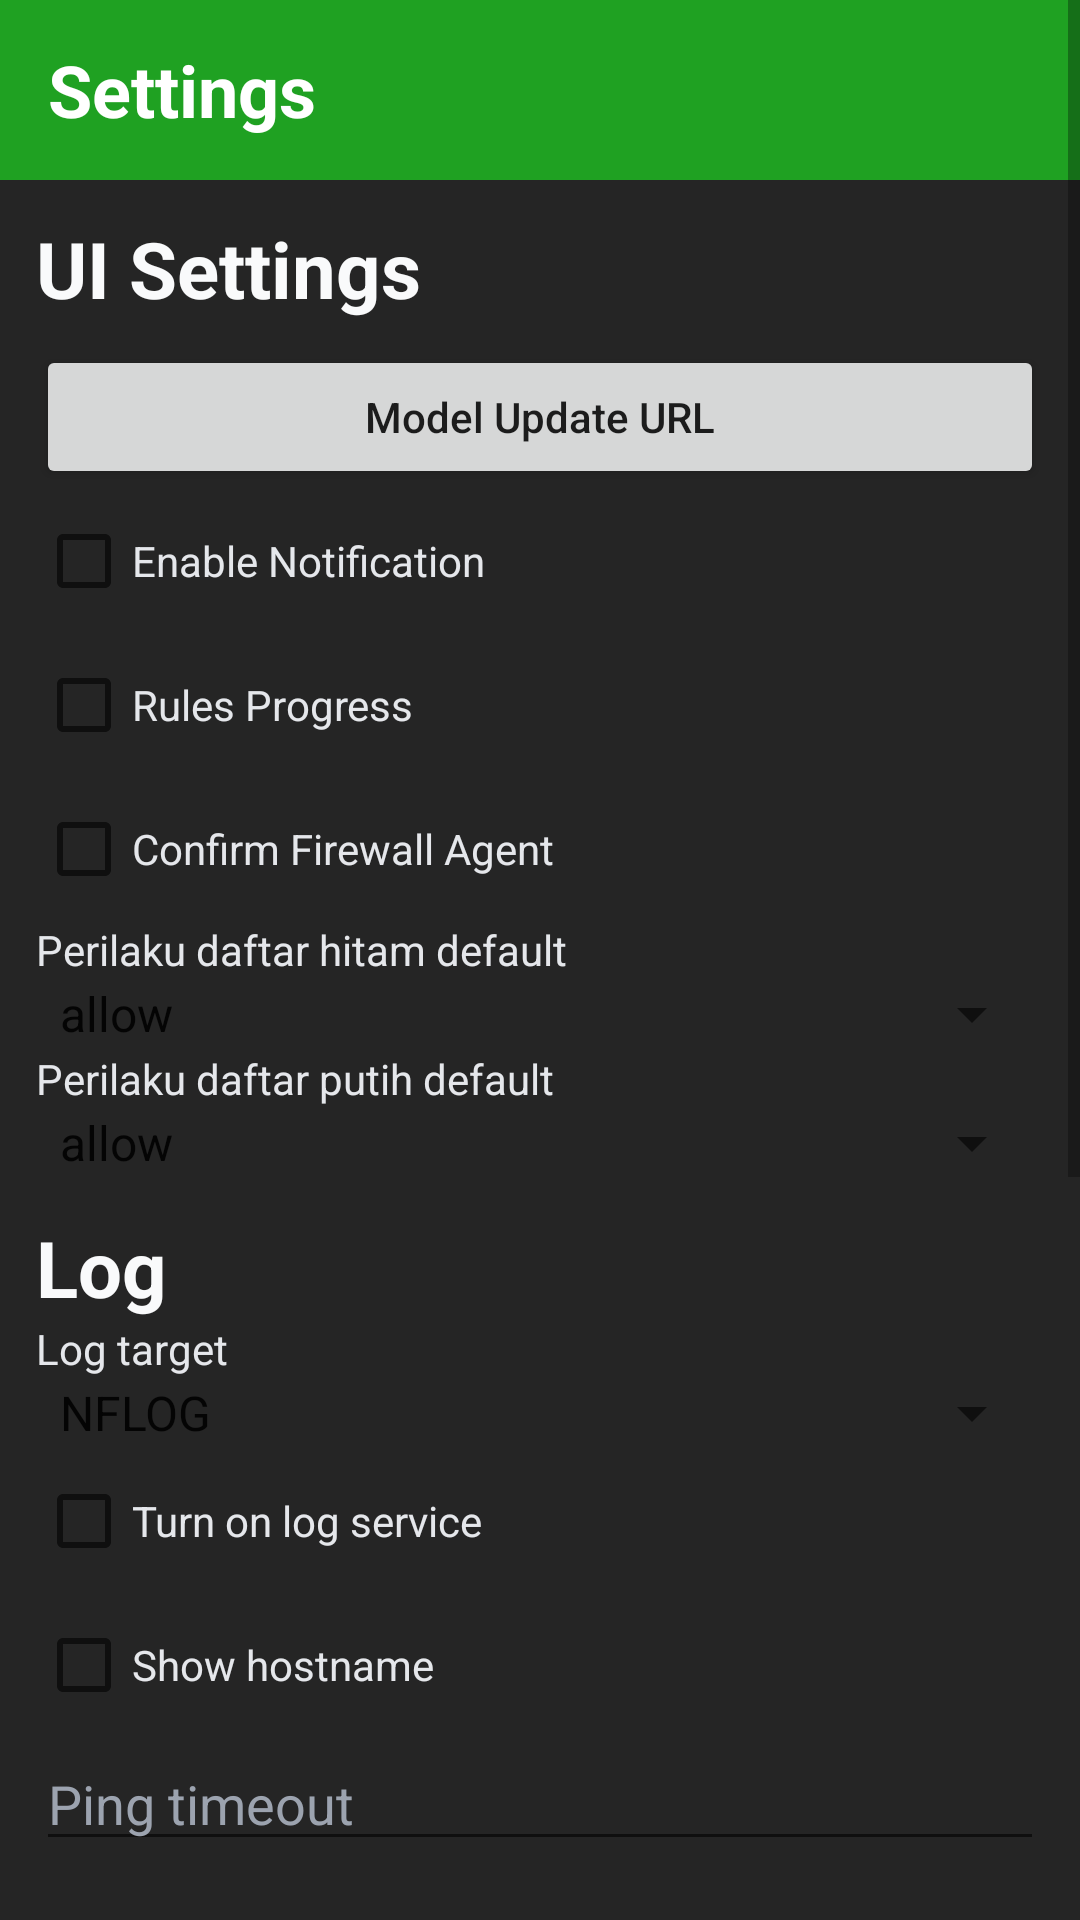

The Android layout XML behind this screen, and the referenced resources:
<!-- AndroidManifest.xml: application theme Theme.FirewallAgentRoot -->
<!-- res/layout/activity_preferences.xml -->
<?xml version="1.0" encoding="utf-8"?>
<ScrollView xmlns:android="http://schemas.android.com/apk/res/android"
    android:layout_width="match_parent"
    android:layout_height="match_parent"
    android:fillViewport="true"
    android:background="#252525">

    <LinearLayout
        android:layout_width="match_parent"
        android:layout_height="wrap_content"
        android:orientation="vertical">

        <LinearLayout
            android:layout_width="match_parent"
            android:layout_height="60dp"
            android:background="#1FA122"
            android:gravity="center_vertical"
            android:paddingHorizontal="16dp">

            <TextView
                android:layout_width="0dp"
                android:layout_height="wrap_content"
                android:layout_weight="1"
                android:text="Settings"
                android:textColor="#FFFFFF"
                android:textSize="24sp"
                android:textStyle="bold" />
        </LinearLayout>

        <LinearLayout
            android:layout_width="match_parent"
            android:layout_height="wrap_content"
            android:orientation="vertical"
            android:padding="12dp">

            <TextView
                android:layout_width="match_parent"
                android:layout_height="wrap_content"
                android:text="UI Settings"
                android:textColor="#F9FAFB"
                android:textSize="26sp"
                android:textStyle="bold" />

            <Button
                android:id="@+id/modelUpdateBtn"
                android:layout_width="match_parent"
                android:layout_height="wrap_content"
                android:layout_marginTop="8dp"
                android:text="Model Update URL"
                android:textAllCaps="false" />

            <CheckBox
                android:id="@+id/uiNotification"
                android:layout_width="match_parent"
                android:layout_height="wrap_content"
                android:text="Enable Notification"
                android:textColor="#E5E7EB" />

            <CheckBox
                android:id="@+id/uiRulesProgress"
                android:layout_width="match_parent"
                android:layout_height="wrap_content"
                android:text="Rules Progress"
                android:textColor="#E5E7EB" />

            <CheckBox
                android:id="@+id/uiConfirmFirewall"
                android:layout_width="match_parent"
                android:layout_height="wrap_content"
                android:text="Confirm Firewall Agent"
                android:textColor="#E5E7EB" />

            <TextView
                android:layout_width="match_parent"
                android:layout_height="wrap_content"
                android:text="Perilaku daftar hitam default"
                android:textColor="#E5E7EB" />

            <Spinner
                android:id="@+id/blacklistSpinner"
                android:layout_width="match_parent"
                android:layout_height="wrap_content"
                android:entries="@array/allow_block" />

            <TextView
                android:layout_width="match_parent"
                android:layout_height="wrap_content"
                android:text="Perilaku daftar putih default"
                android:textColor="#E5E7EB" />

            <Spinner
                android:id="@+id/whitelistSpinner"
                android:layout_width="match_parent"
                android:layout_height="wrap_content"
                android:entries="@array/allow_block" />

            <TextView
                android:layout_width="match_parent"
                android:layout_height="wrap_content"
                android:layout_marginTop="12dp"
                android:text="Log"
                android:textColor="#F9FAFB"
                android:textSize="26sp"
                android:textStyle="bold" />

            <TextView
                android:layout_width="match_parent"
                android:layout_height="wrap_content"
                android:text="Log target"
                android:textColor="#E5E7EB" />

            <Spinner
                android:id="@+id/logTargetSpinner"
                android:layout_width="match_parent"
                android:layout_height="wrap_content"
                android:entries="@array/log_targets" />

            <CheckBox
                android:id="@+id/logService"
                android:layout_width="match_parent"
                android:layout_height="wrap_content"
                android:text="Turn on log service"
                android:textColor="#E5E7EB" />

            <CheckBox
                android:id="@+id/logHostname"
                android:layout_width="match_parent"
                android:layout_height="wrap_content"
                android:text="Show hostname"
                android:textColor="#E5E7EB" />

            <EditText
                android:id="@+id/logPingTimeout"
                android:layout_width="match_parent"
                android:layout_height="wrap_content"
                android:hint="Ping timeout"
                android:inputType="number"
                android:textColor="#ECEFF4"
                android:textColorHint="#9CA3AF" />

            <TextView
                android:layout_width="match_parent"
                android:layout_height="wrap_content"
                android:layout_marginTop="12dp"
                android:text="Firewall Engine"
                android:textColor="#F9FAFB"
                android:textSize="26sp"
                android:textStyle="bold" />

            <Spinner
                android:id="@+id/modeSpinner"
                android:layout_width="match_parent"
                android:layout_height="wrap_content"
                android:entries="@array/modes" />

            <EditText
                android:id="@+id/thresholdInput"
                android:layout_width="match_parent"
                android:layout_height="wrap_content"
                android:hint="Threshold (0-1)"
                android:inputType="numberDecimal"
                android:textColor="#ECEFF4"
                android:textColorHint="#9CA3AF" />

            <EditText
                android:id="@+id/uncertainMarginInput"
                android:layout_width="match_parent"
                android:layout_height="wrap_content"
                android:hint="Uncertain Margin (0-1)"
                android:inputType="numberDecimal"
                android:textColor="#ECEFF4"
                android:textColorHint="#9CA3AF" />

            <EditText
                android:id="@+id/cooldownInput"
                android:layout_width="match_parent"
                android:layout_height="wrap_content"
                android:hint="Cooldown (seconds)"
                android:inputType="number"
                android:textColor="#ECEFF4"
                android:textColorHint="#9CA3AF" />

            <EditText
                android:id="@+id/ttlInput"
                android:layout_width="match_parent"
                android:layout_height="wrap_content"
                android:hint="Block TTL (seconds)"
                android:inputType="number"
                android:textColor="#ECEFF4"
                android:textColorHint="#9CA3AF" />

            <TextView
                android:layout_width="match_parent"
                android:layout_height="wrap_content"
                android:layout_marginTop="12dp"
                android:text="Bahasa"
                android:textColor="#F9FAFB"
                android:textSize="26sp"
                android:textStyle="bold" />

            <Spinner
                android:id="@+id/languageSpinner"
                android:layout_width="match_parent"
                android:layout_height="wrap_content"
                android:entries="@array/languages" />

            <LinearLayout
                android:layout_width="match_parent"
                android:layout_height="wrap_content"
                android:layout_marginTop="12dp"
                android:orientation="horizontal">

                <Button
                    android:id="@+id/reloadBtn"
                    android:layout_width="0dp"
                    android:layout_height="wrap_content"
                    android:layout_weight="1"
                    android:text="Reload"
                    android:textAllCaps="false" />

                <Space
                    android:layout_width="8dp"
                    android:layout_height="1dp" />

                <Button
                    android:id="@+id/saveBtn"
                    android:layout_width="0dp"
                    android:layout_height="wrap_content"
                    android:layout_weight="1"
                    android:text="Save Settings"
                    android:textAllCaps="false" />
            </LinearLayout>

            <TextView
                android:id="@+id/outputText"
                android:layout_width="match_parent"
                android:layout_height="wrap_content"
                android:layout_marginTop="8dp"
                android:background="#111111"
                android:padding="10dp"
                android:textColor="#D1D5DB"
                android:textSize="12sp"
                android:typeface="monospace" />
        </LinearLayout>
    </LinearLayout>
</ScrollView>
<!-- resources referenced by this layout -->
<resources>
  <string-array name="allow_block">
          <item>allow</item>
          <item>block</item>
      </string-array>
  <string-array name="languages">
          <item>id</item>
          <item>en</item>
          <item>ko</item>
      </string-array>
  <string-array name="log_targets">
          <item>NFLOG</item>
          <item>LOG</item>
          <item>ULOG</item>
          <item>NONE</item>
      </string-array>
  <string-array name="modes">
          <item>audit</item>
          <item>safe</item>
          <item>enforce</item>
      </string-array>
  <style name="Theme.FirewallAgentRoot" parent="Theme.MaterialComponents.DayNight.NoActionBar">
          <item name="colorPrimary">#1FA122</item>
          <item name="colorPrimaryVariant">#18841B</item>
          <item name="colorOnPrimary">#FFFFFF</item>
          <item name="android:statusBarColor" tools:targetApi="l">#111111</item>
      </style>
</resources>
